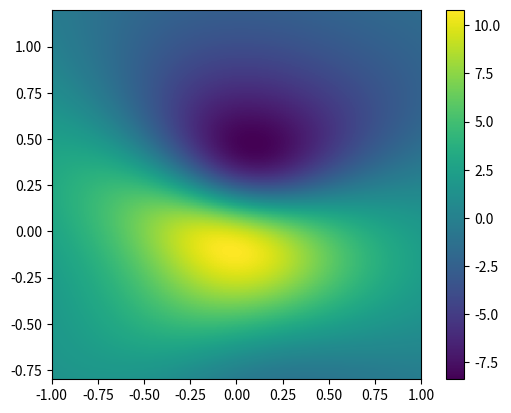

Python code for this plot:
import numpy as np
from scipy.integrate import solve_bvp
import matplotlib.pyplot as plt

def dY_dmu(mu, Y, p):
    # Let Q = P'(mu)
    # Y[0] = P(mu)
    # Y[1] = Q(mu)
    n = 1
    a = p[0]
    dP_dmu = Y[1]
    dQ_dmu = n * (n + 1) * Y[0] + a * a * (1 + n) / n * Y[0] ** (1 + 2 / n)
    dQ_dmu = -dQ_dmu / (1 - mu * mu)
    return np.array([dP_dmu, dQ_dmu])

def bcs(Y_a, Y_b, p):
	return np.array([Y_a[0], Y_b[0], Y_a[1] - 10])

def B_r(r, theta):
    mu = np.cos(theta)
    return -sol.sol(mu)[1] / r ** 2

def B_theta(r, theta):
    mu = np.cos(theta)
    return sol.sol(mu)[0] / r ** 2

def B_phi(r, theta):
    mu = np.cos(theta)
    return -sol.p[0] * sol.sol(mu)[0] ** 2 / r ** 2

def B_X(X, Y, Z):
    r = np.sqrt(X ** 2 + Y ** 2 + Z ** 2)
    theta = np.arccos(Z / r)
    phi = np.arctan2(Y, X)
    return B_r(r, theta) * np.sin(theta) * np.cos(phi) + \
           B_theta(r, theta) * np.cos(theta) * np.cos(phi) - \
           B_phi(r, theta) * np.sin(phi)

def B_Y(X, Y, Z):
    r = np.sqrt(X ** 2 + Y ** 2 + Z ** 2)
    theta = np.arccos(Z / r)
    phi = np.arctan2(Y, X)
    return B_r(r, theta) * np.sin(theta) * np.sin(phi) + \
           B_theta(r, theta) * np.cos(theta) * np.sin(phi) + \
           B_phi(r, theta) * np.cos(phi)

def B_Z(X, Y, Z):
    r = np.sqrt(X ** 2 + Y ** 2 + Z ** 2)
    theta = np.arccos(Z / r)
    phi = np.arctan2(Y, X)
    return B_r(r, theta) * np.cos(theta) - \
           B_theta(r, theta) * np.sin(theta)

def B_x(x, y, z):
    X = (x + lx) * np.cos(Phi) - (z + lz) * np.sin(Phi)
    Y = y
    Z = (x + lx) * np.sin(Phi) + (z + lz) * np.cos(Phi)
    return B_X(X, Y, Z) * np.cos(Phi) + \
           B_Z(X, Y, Z) * np.sin(Phi)

def B_y(x, y, z):
    X = (x + lx) * np.cos(Phi) - (z + lz) * np.sin(Phi)
    Y = y
    Z = (x + lx) * np.sin(Phi) + (z + lz) * np.cos(Phi)
    return B_Y(X, Y, Z)

def B_z(x, y, z):
    X = (x + lx) * np.cos(Phi) - (z + lz) * np.sin(Phi)
    Y = y
    Z = (x + lx) * np.sin(Phi) + (z + lz) * np.cos(Phi)
    return -B_X(X, Y, Z) * np.sin(Phi) + \
            B_Z(X, Y, Z) * np.cos(Phi)


# Calculate P(mu) and P'(mu)
mu_min = -1 + 1e-12
mu_max = 1 - 1e-12
mu_temp = np.linspace(mu_min, mu_max, 5)
Y = np.zeros((2, mu_temp.size))
Y[0, 1] = 1
Y[0, 3] = -1
sol = solve_bvp(dY_dmu, bcs, mu_temp, Y, p = [np.sqrt(0.425)], tol = 1e-10)

lx = -0.25
lz = 0.0
Phi = np.pi / 10

nx = 128
x_min = 1
x_max = 3
x = np.linspace(x_min, x_max, nx)

ny = 128
y_min = -1
y_max = 1
y = np.linspace(y_min, y_max, ny)

nz = 128
z_min = -0.8
z_max = 1.2
z = np.linspace(z_min, z_max, nz)

n_mu = 1024
mu = np.linspace(mu_min, mu_max, n_mu)

x_grid, y_grid = np.meshgrid(x, y)
fig = plt.figure()
ax = fig.add_subplot(111)
# ct = ax.contour(x_grid, y_grid, B_z(x_grid, y_grid, z_min), levels = 10)
# cl = ax.clabel(ct, inline=True, fontsize=8)
# ct = ax.contourf(x_grid, y_grid, B_z(x_grid, y_grid, z_min), levels = 10)

y_grid, z_grid = np.meshgrid(y, z)
# ct = ax.contourf(y_grid, z_grid, B_x(x_min, y_grid, z_grid), levels = 50)
im = ax.imshow(B_x(x_min, y_grid, z_grid), \
               extent = [y_min, y_max, z_min, z_max], \
               origin = 'lower')
cb = fig.colorbar(im)

# n_seeds = 21
# start_points =  np.zeros((n_seeds, 2))
# start_points[:, 0] = np.linspace(y_min, y_max, n_seeds)
# y_grid, z_grid = np.meshgrid(y, z)
# fig = plt.figure()
# ax = fig.add_subplot(111)
# ct = ax.streamplot(y_grid, z_grid, B_y(0, y_grid, z_grid), B_z(0, y_grid, z_grid), \
#                    start_points = start_points)

# fig = plt.figure()
# ax = fig.add_subplot(111)
# ax.plot(mu, sol.sol(mu)[0])

plt.show()
